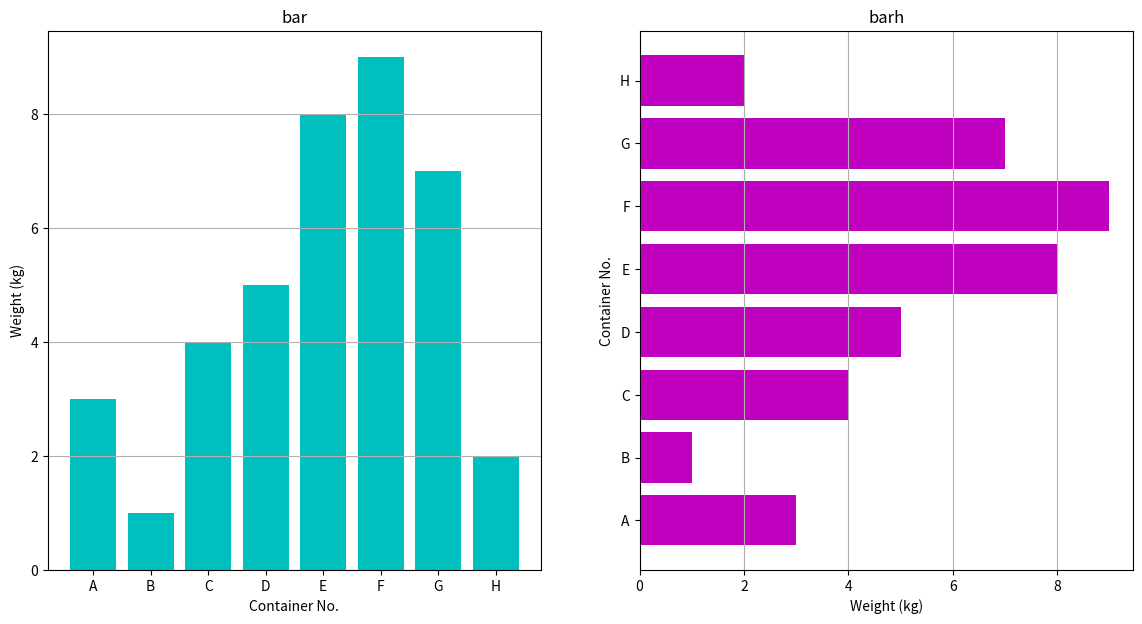

Python code for this plot:
import matplotlib.pyplot as plt

x = [1,2,3,4,5,6,7,8]
y = [3,1,4,5,8,9,7,2]

fig, ax = plt.subplots(1,2,figsize=(14,7))
ax[0].bar(x,y,
        align='center',
        color='c',
        tick_label = ['A','B','C','D','E','F','G','H'])
ax[0].set_xlabel('Container No.')
ax[0].set_ylabel('Weight (kg)')
ax[0].set_title('bar')
ax[0].grid(axis='y')

ax[1].barh(x,y,
        align='center',
        color='m',
        tick_label = ['A','B','C','D','E','F','G','H'])
ax[1].set_ylabel('Container No.')
ax[1].set_xlabel('Weight (kg)')
ax[1].set_title('barh')
ax[1].grid(axis='x')

plt.savefig('bar.png', dpi=800)
plt.show()
